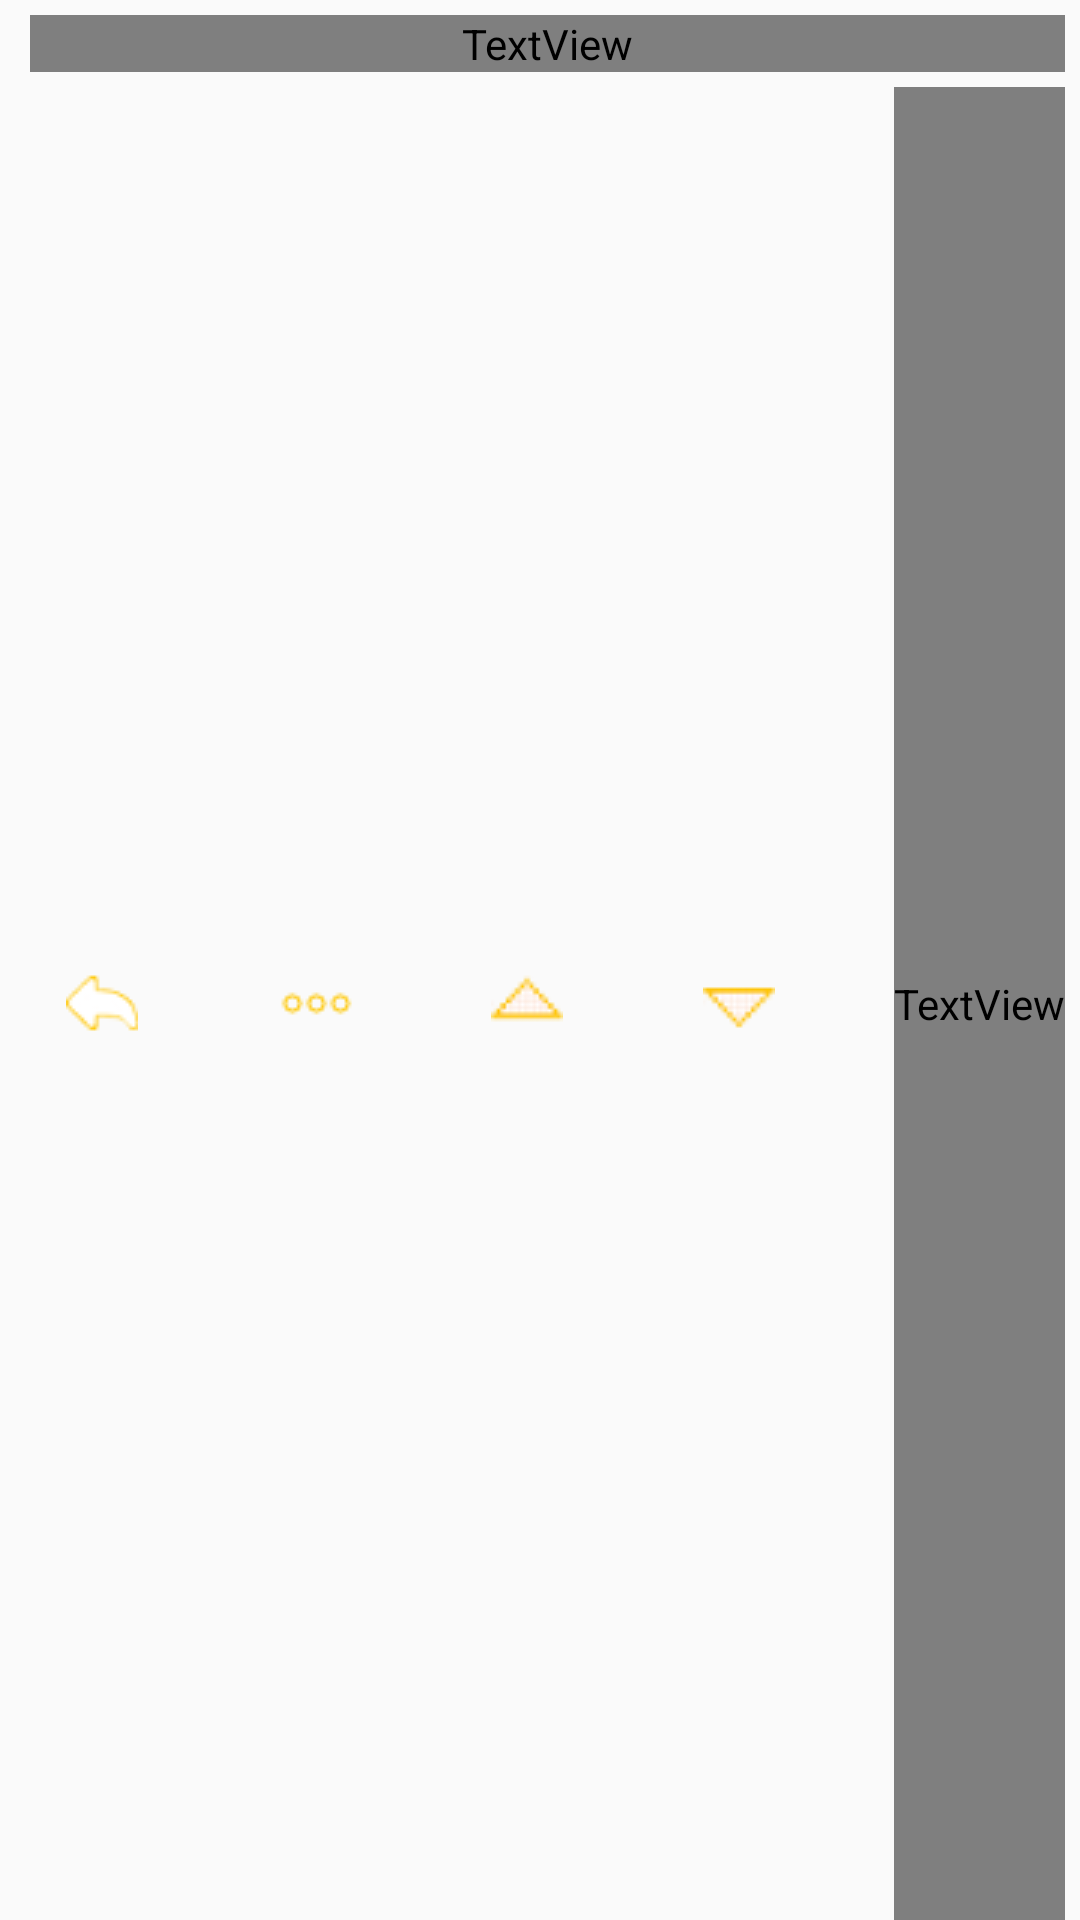

Layout XML and referenced resources for this Android screen:
<!-- AndroidManifest.xml: application theme AppTheme -->
<!-- res/layout/question.xml -->
<?xml version="1.0" encoding="utf-8"?>
<LinearLayout xmlns:android="http://schemas.android.com/apk/res/android"
    android:layout_width="fill_parent"
    android:layout_height="fill_parent"
    android:orientation="vertical">

    <TextView
        android:id="@+id/head_desc"
        android:layout_width="match_parent"
        android:layout_height="wrap_content"
        android:fontFamily="Batang"
        android:layout_marginLeft="10dp"
        android:layout_marginTop="5dp"
        android:layout_marginRight="5dp"
        android:typeface="normal"
        android:enabled="false"
        android:textColor="#000000" />

    <ImageView
        android:layout_width="match_parent"
        android:layout_height="wrap_content"
        android:id="@+id/img_desc"
        android:layout_marginLeft="5dp"
        android:layout_marginRight="5dp" />


    <LinearLayout
        xmlns:tools="http://schemas.android.com/tools"
        android:orientation="horizontal"
        android:layout_width="wrap_content"
        android:layout_height="match_parent"
        android:layout_marginTop="5dp"
        android:layout_marginBottom="0dp"
        android:layout_marginLeft="10dp"
        android:layout_marginRight="5dp"
        android:layout_gravity="left"
        android:layout_weight="1">


        <Button
            android:id="@+id/comment"
            style="?android:attr/borderlessButtonStyle"
            android:drawableLeft="@drawable/replyhollowcolor"
            android:layout_width="wrap_content"
            android:layout_height="match_parent"
            android:gravity="center"
            android:layout_weight="0.5" />

        <Button
            android:id="@+id/button1"
            android:drawableLeft="@drawable/more"
            style="?android:attr/borderlessButtonStyle"
            android:layout_width="wrap_content"
            android:layout_height="match_parent"
            android:gravity="center"
            android:layout_weight="0.5" />

        <Button
            android:id="@+id/echo"
            android:drawableLeft="@drawable/upvotehollowcolor"
            style="?android:attr/borderlessButtonStyle"
            android:layout_width="wrap_content"
            android:layout_height="match_parent"
            android:gravity="center"
            android:layout_weight="0.5" />

        <Button
            android:id="@+id/minecho"
            style="?android:attr/borderlessButtonStyle"
            android:drawableLeft="@drawable/downvotehollowcolor"
            android:layout_width="wrap_content"
            android:layout_height="match_parent"
            android:gravity="center"
            android:layout_weight="0.5" />

        <TextView
            android:layout_width="match_parent"
            android:layout_height="match_parent"
            android:id="@+id/timestamp"
            android:fontFamily="Batang"
            android:typeface="normal"
            android:textSize="11sp"
            android:textIsSelectable="false"
            android:layout_marginLeft="5dp"
            android:foregroundGravity="center"
            android:gravity="center"
            android:layout_gravity="center" />


    </LinearLayout>




</LinearLayout>
<!-- resources referenced by this layout -->
<resources>
  <!-- drawable downvotehollowcolor: png bitmap (drawable, 1032 bytes) -->
  <!-- drawable more: png bitmap (drawable, 244 bytes) -->
  <!-- drawable replyhollowcolor: png bitmap (drawable, 798 bytes) -->
  <!-- drawable upvotehollowcolor: png bitmap (drawable, 1067 bytes) -->
  <style name="AppTheme" parent="Theme.AppCompat.Light.DarkActionBar">
          
          <item name="android:layout_width">fill_parent</item>
          <item name="android:layout_height">wrap_content</item>
          <item name="android:typeface">normal</item>
  
      </style>
</resources>
